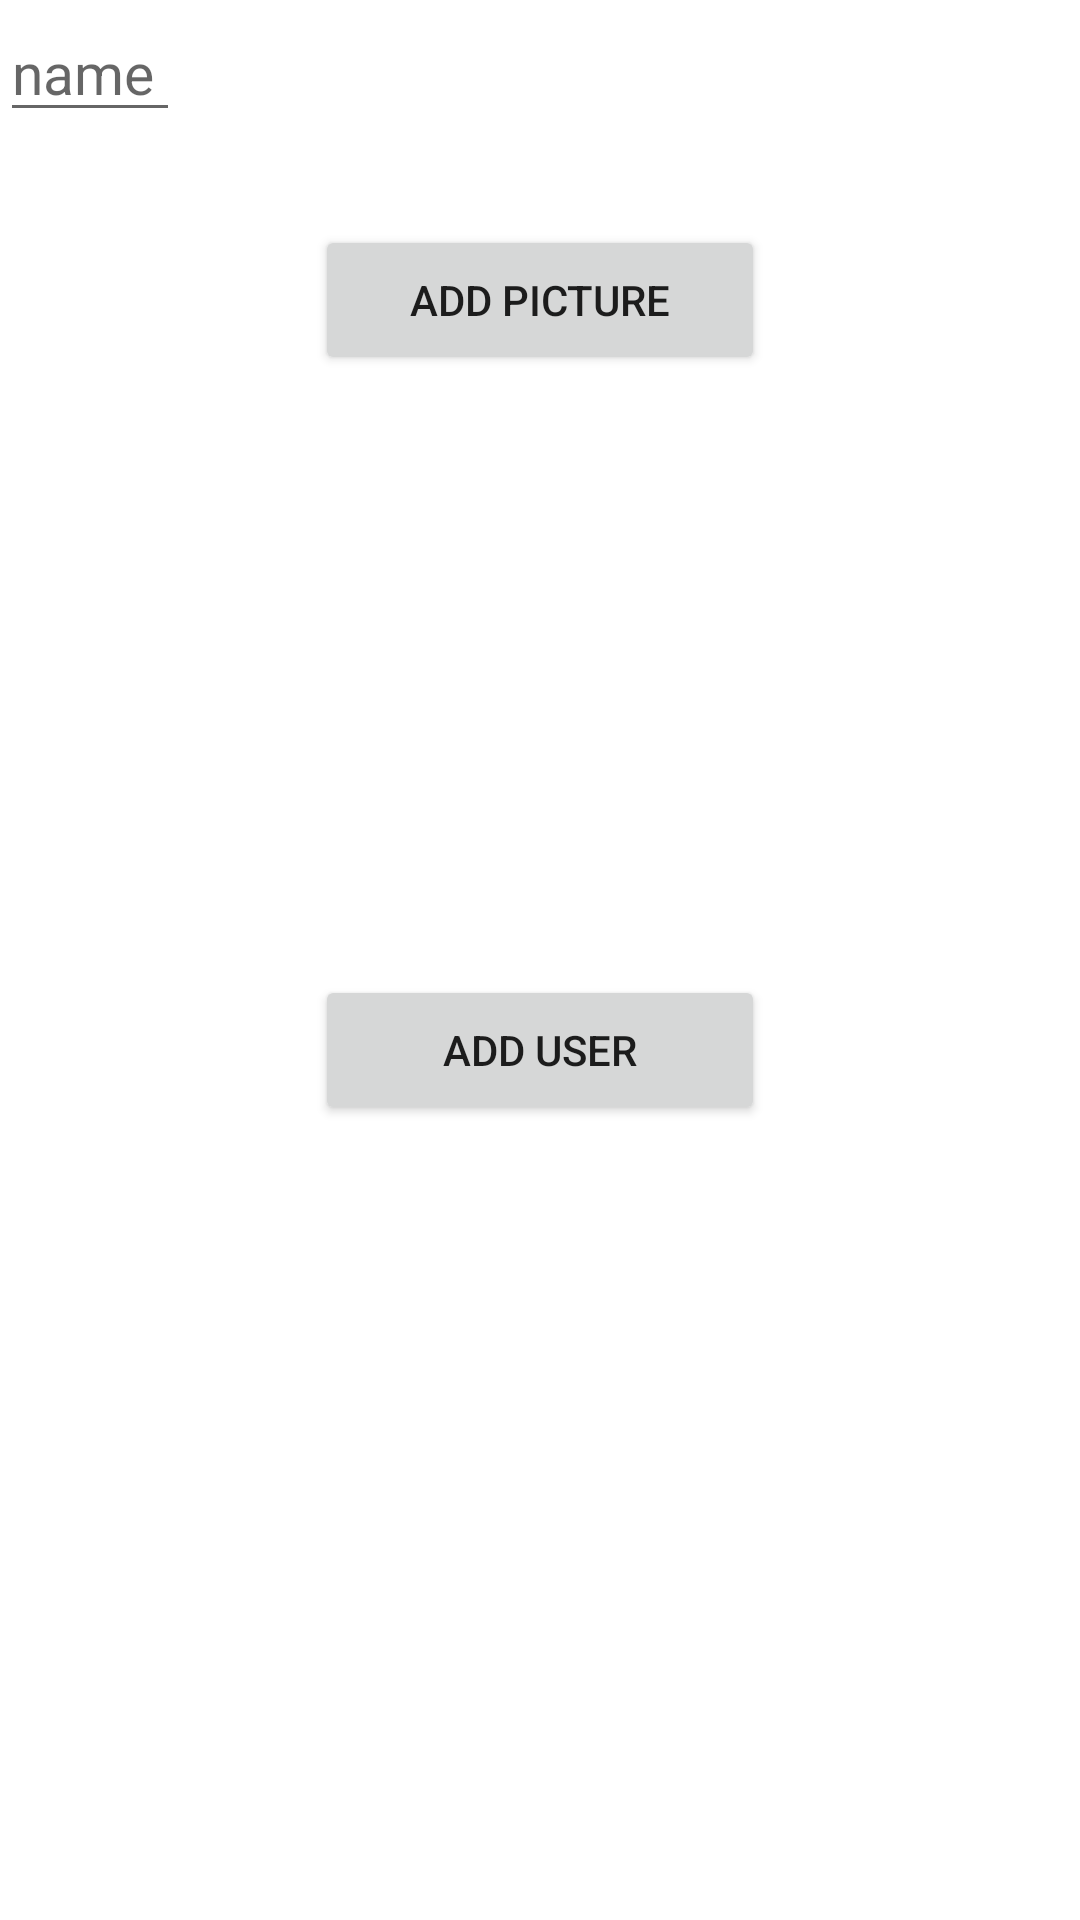

Write the Android layout XML for this screen, with the resource values it uses.
<!-- AndroidManifest.xml: application theme Theme.MathProjectAH -->
<!-- res/layout/fragment_user.xml -->
<?xml version="1.0" encoding="utf-8"?>
<FrameLayout
    xmlns:android="http://schemas.android.com/apk/res/android"
    xmlns:app="http://schemas.android.com/apk/res-auto"
    xmlns:tools="http://schemas.android.com/tools"
    android:id="@+id/frameLayout"
    android:background="@android:color/background_light"
    android:layout_width="match_parent"
    android:layout_height="match_parent">

    <LinearLayout
        android:layout_width="match_parent"
        android:layout_height="match_parent"
        android:orientation="vertical"
        android:gravity="center_horizontal">

        <LinearLayout
            android:layout_width="match_parent"
            android:layout_height="75dp"
            android:orientation="horizontal">

            <EditText
                android:id="@+id/namev"
                android:layout_width="60dp"
                android:layout_height="40dp"
                android:layout_gravity="bottom"
                android:hint="name"
                android:textSize="19dp"></EditText>

            <TextView
                android:id="@+id/scorev"
                android:layout_width="60dp"
                android:text=""
                android:layout_height="60dp"
                android:layout_gravity="bottom"
                android:textSize="18dp"
                android:layout_marginLeft="@dimen/lb_action_1_line_height"></TextView>

            <TextView
                android:layout_width="60dp"
                android:layout_height="60dp"
                android:layout_gravity="bottom"
                android:text=""
                android:id="@+id/ratev"
                android:textSize="18dp"
                android:layout_marginLeft="@dimen/lb_action_1_line_height"></TextView>
        </LinearLayout>

        <Button
            android:layout_width="150dp"
            android:layout_height="50dp"
            android:text="ADD PICTURE"
            android:id="@+id/imagebut"></Button>

        <ImageView
            android:id="@+id/imagev"
            android:layout_width="90dp"
            android:layout_height="120dp"
            android:layout_marginVertical="40dp"
            android:src="@drawable/app_icon_your_company"
            android:layout_gravity="center"></ImageView>

        <Button
            android:layout_width="150dp"
            android:layout_height="50dp"
            android:text="ADD USER"
            android:id="@+id/userBut"></Button>

    </LinearLayout>
</FrameLayout>
<!-- resources referenced by this layout -->
<resources>
  <style name="Theme.MathProjectAH" parent="Theme.MaterialComponents.DayNight.DarkActionBar">
          
          <item name="colorPrimary">@color/purple_500</item>
          <item name="colorPrimaryVariant">@color/purple_700</item>
          <item name="colorOnPrimary">@color/white</item>
          
          <item name="colorSecondary">@color/teal_200</item>
          <item name="colorSecondaryVariant">@color/teal_700</item>
          <item name="colorOnSecondary">@color/black</item>
          
          <item name="android:statusBarColor">?attr/colorPrimaryVariant</item>
          
      </style>
  <!-- not gathered from this repository: default colours our renderer supplied (Android Studio template values) -->
  <color name="purple_500">#FF6200EE</color>
  <color name="purple_700">#FF3700B3</color>
  <color name="teal_200">#FF03DAC5</color>
  <color name="teal_700">#FF018786</color>
  <color name="black">#FF000000</color>
  <color name="white">#FFFFFFFF</color>
</resources>
